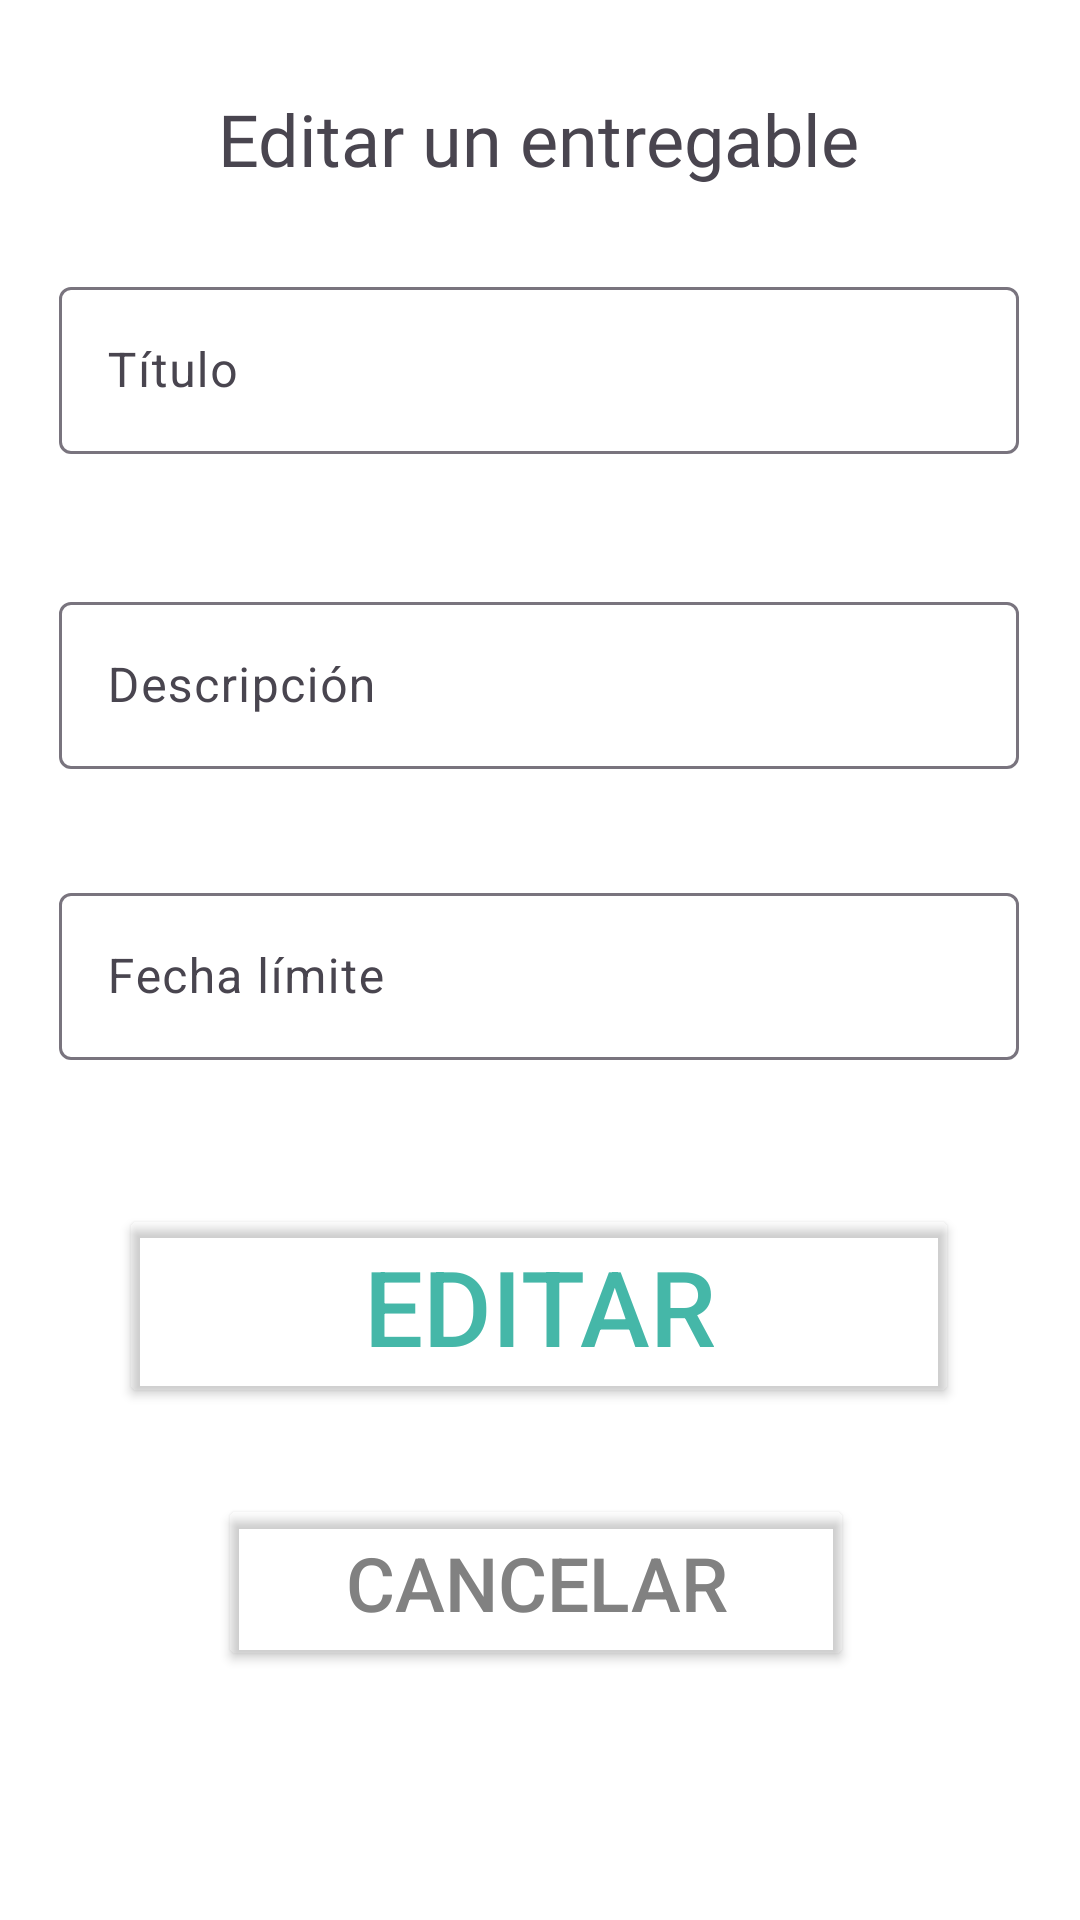

Android layout source for this screen:
<!-- AndroidManifest.xml: application theme Theme.AppFromZero -->
<!-- res/layout/fragment_edit_deliverable.xml -->
<?xml version="1.0" encoding="utf-8"?>
<androidx.constraintlayout.widget.ConstraintLayout xmlns:android="http://schemas.android.com/apk/res/android"
    xmlns:app="http://schemas.android.com/apk/res-auto"
    xmlns:tools="http://schemas.android.com/tools"
    android:layout_width="match_parent"
    android:layout_height="match_parent"
    android:background="@color/white"
    >

    <TextView
        android:id="@+id/tvEditText"
        android:layout_width="wrap_content"
        android:layout_height="wrap_content"
        android:layout_marginTop="30dp"
        android:fontFamily="@font/open_sans"
        android:text="@string/editar_un_entregable"
        android:textSize="24sp"
        app:layout_constraintEnd_toEndOf="parent"
        app:layout_constraintHorizontal_bias="0.497"
        app:layout_constraintStart_toStartOf="parent"
        app:layout_constraintTop_toTopOf="parent" />

    <com.google.android.material.textfield.TextInputLayout
        android:id="@+id/textInputLayout2"
        android:layout_width="320dp"
        android:layout_height="wrap_content"
        android:layout_marginTop="44dp"
        app:layout_constraintEnd_toEndOf="parent"
        app:layout_constraintHorizontal_bias="0.494"
        app:layout_constraintStart_toStartOf="parent"
        app:layout_constraintTop_toBottomOf="@+id/textInputLayout">

        <com.google.android.material.textfield.TextInputEditText
            android:id="@+id/etDescription"
            android:layout_width="match_parent"
            android:layout_height="wrap_content"
            android:hint="@string/descripcion" />
    </com.google.android.material.textfield.TextInputLayout>

    <Button
        android:id="@+id/btEdit"
        android:layout_width="280dp"
        android:layout_height="68dp"
        android:layout_marginTop="48dp"
        android:text="@string/editar"
        android:textColor="@color/Cyan"
        android:textSize="35sp"
        app:backgroundTint="@android:color/transparent"
        app:cornerRadius="25sp"
        app:layout_constraintEnd_toEndOf="parent"
        app:layout_constraintHorizontal_bias="0.496"
        app:layout_constraintStart_toStartOf="parent"
        app:layout_constraintTop_toBottomOf="@+id/textInputLayout4"
        app:strokeColor="@color/material_dynamic_neutral80"
        app:strokeWidth="2sp"
        tools:text="Editar" />

    <Button
        android:id="@+id/btCancel"
        android:layout_width="212dp"
        android:layout_height="59dp"
        android:layout_marginTop="25dp"
        android:layout_marginBottom="50dp"
        android:text="@string/cancelar"
        android:textColor="#818181"
        android:textSize="25sp"
        app:backgroundTint="@android:color/transparent"
        app:cornerRadius="25sp"
        app:layout_constraintBottom_toBottomOf="parent"
        app:layout_constraintEnd_toEndOf="parent"
        app:layout_constraintHorizontal_bias="0.492"
        app:layout_constraintStart_toStartOf="parent"
        app:layout_constraintTop_toBottomOf="@+id/btEdit"
        app:layout_constraintVertical_bias="0.102"
        app:strokeColor="@color/material_dynamic_neutral80"
        app:strokeWidth="2sp" />

    <com.google.android.material.textfield.TextInputLayout
        android:id="@+id/textInputLayout4"
        android:layout_width="320dp"
        android:layout_height="wrap_content"
        android:layout_marginTop="36dp"
        app:layout_constraintEnd_toEndOf="parent"
        app:layout_constraintHorizontal_bias="0.494"
        app:layout_constraintStart_toStartOf="parent"
        app:layout_constraintTop_toBottomOf="@+id/textInputLayout2">

        <com.google.android.material.textfield.TextInputEditText
            android:id="@+id/etDate"
            android:layout_width="match_parent"
            android:layout_height="wrap_content"
            android:hint="@string/fecha_limite"
            android:clickable="true"
            android:focusable="false" />
    </com.google.android.material.textfield.TextInputLayout>

    <com.google.android.material.textfield.TextInputLayout
        android:id="@+id/textInputLayout"
        android:layout_width="320dp"
        android:layout_height="wrap_content"
        android:layout_marginTop="28dp"
        app:layout_constraintEnd_toEndOf="parent"
        app:layout_constraintHorizontal_bias="0.494"
        app:layout_constraintStart_toStartOf="parent"
        app:layout_constraintTop_toBottomOf="@+id/tvEditText">

        <com.google.android.material.textfield.TextInputEditText
            android:id="@+id/etTitle"
            android:layout_width="match_parent"
            android:layout_height="wrap_content"
            android:hint="@string/titulo" />
    </com.google.android.material.textfield.TextInputLayout>

</androidx.constraintlayout.widget.ConstraintLayout>
<!-- resources referenced by this layout -->
<resources>
  <color name="Cyan">#45B7A8</color>
  <color name="white">#FFFFFFFF</color>
  <string name="cancelar">Cancelar</string>
  <string name="descripcion">Descripción</string>
  <string name="editar">Editar</string>
  <string name="editar_un_entregable">Editar un entregable</string>
  <string name="fecha_limite">Fecha límite</string>
  <string name="titulo">Título</string>
  <style name="Theme.AppFromZero" parent="Base.Theme.AppFromZero" />
  <style name="Base.Theme.AppFromZero" parent="Theme.Material3.DayNight.NoActionBar">
          
          
      </style>
</resources>
